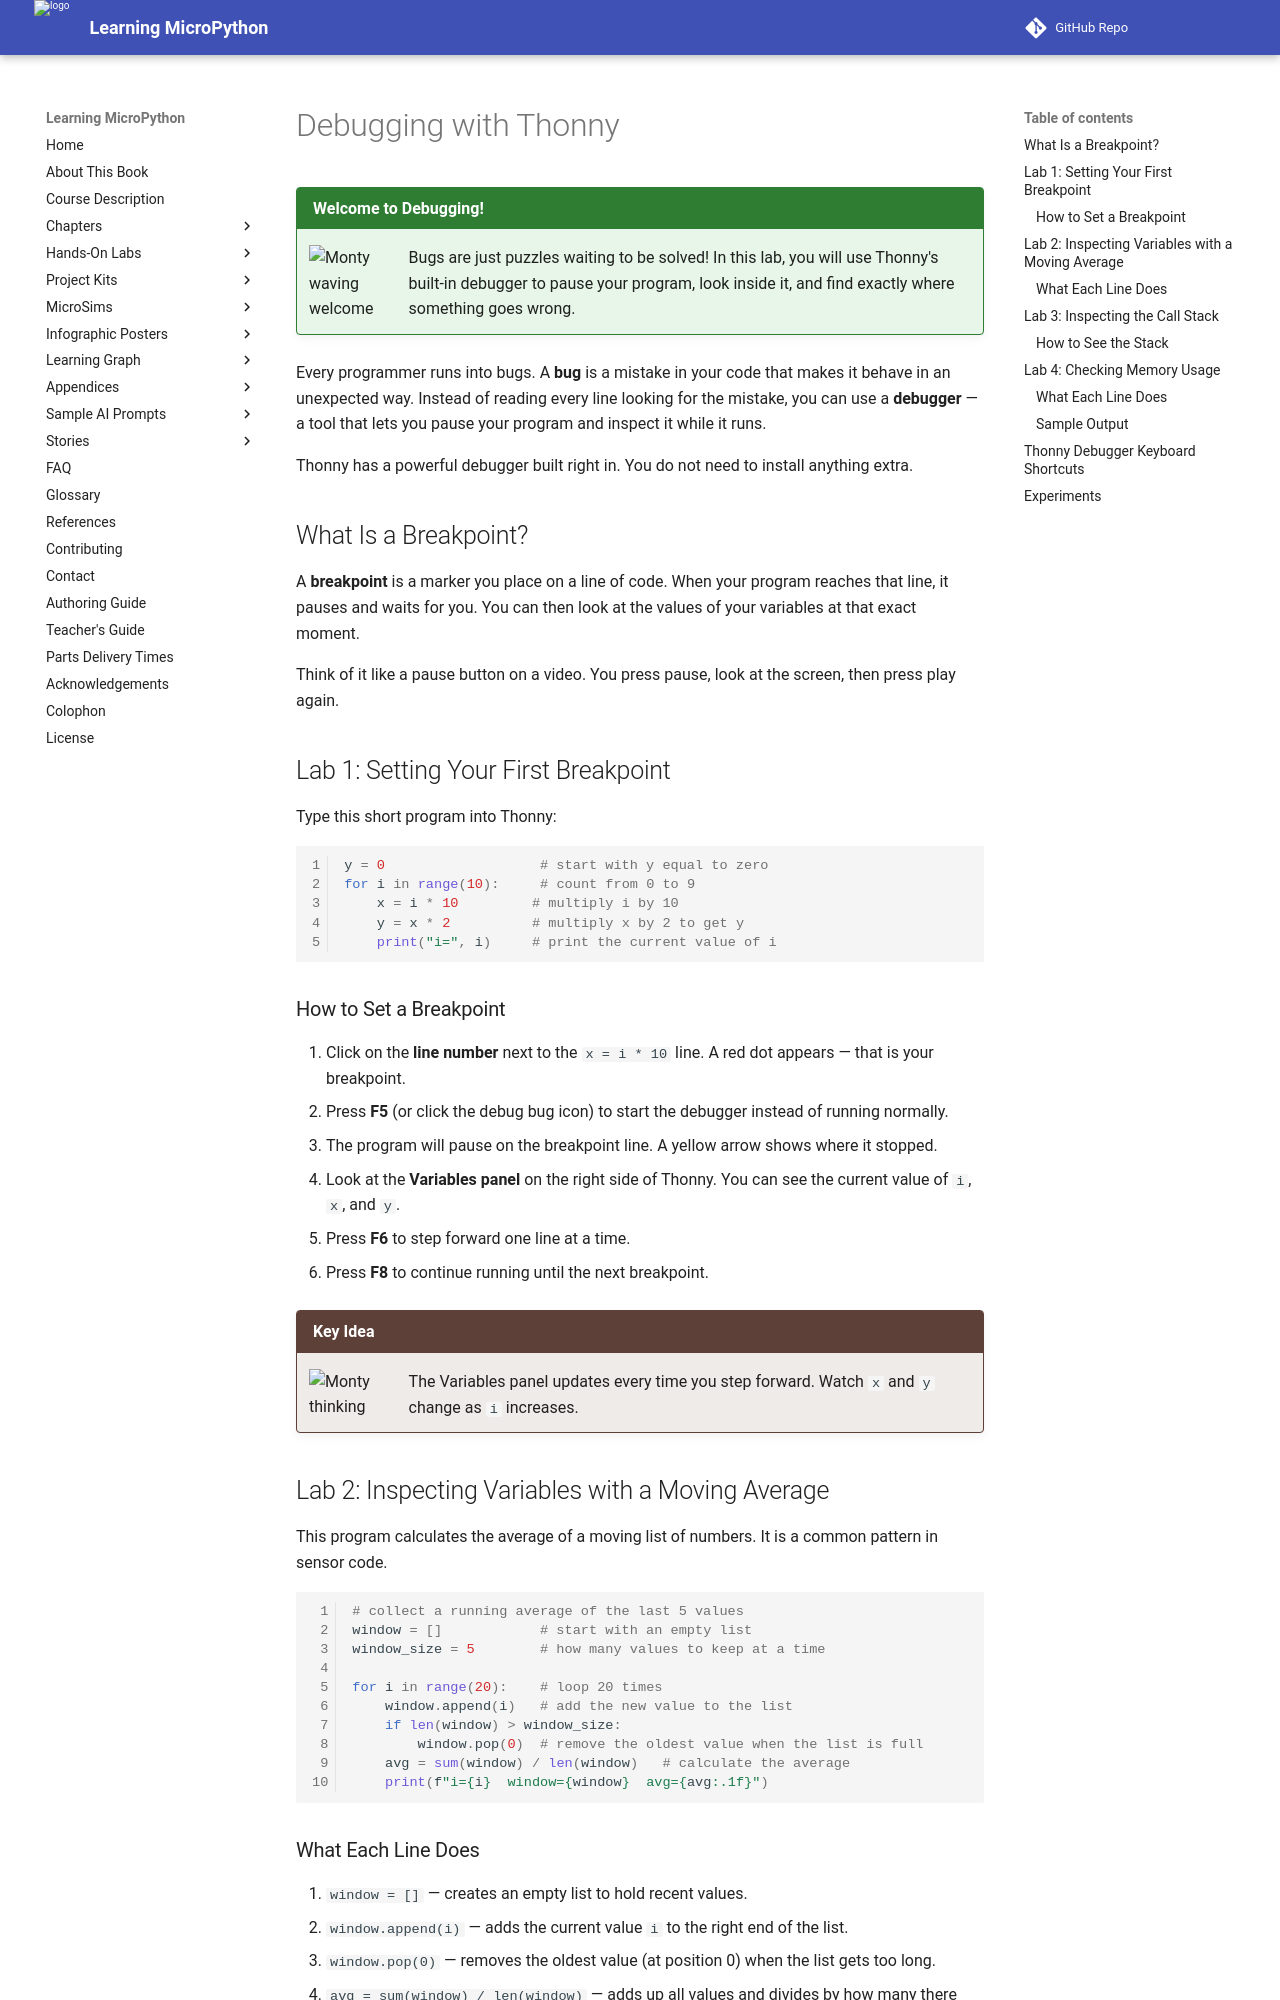

repository: dmccreary/learning-micropython · page: hands-on-labs/03-micropython-environment/03-debugging-thonny/index.html · generator: mkdocs

# Debugging with Thonny

!!! mascot-welcome "Welcome to Debugging!"
    ![Monty waving welcome](../../img/mascot/welcome.png){ class="mascot-admonition-img" }
    Bugs are just puzzles waiting to be solved! In this lab, you will use Thonny's built-in debugger to pause your program, look inside it, and find exactly where something goes wrong.

Every programmer runs into bugs. A **bug** is a mistake in your code that makes it behave in an unexpected way. Instead of reading every line looking for the mistake, you can use a **debugger** — a tool that lets you pause your program and inspect it while it runs.

Thonny has a powerful debugger built right in. You do not need to install anything extra.

## What Is a Breakpoint?

A **breakpoint** is a marker you place on a line of code. When your program reaches that line, it pauses and waits for you. You can then look at the values of your variables at that exact moment.

Think of it like a pause button on a video. You press pause, look at the screen, then press play again.

## Lab 1: Setting Your First Breakpoint

Type this short program into Thonny:

```python
y = 0                   # start with y equal to zero
for i in range(10):     # count from 0 to 9
    x = i * 10         # multiply i by 10
    y = x * 2          # multiply x by 2 to get y
    print("i=", i)     # print the current value of i
```

### How to Set a Breakpoint

1. Click on the **line number** next to the `x = i * 10` line. A red dot appears — that is your breakpoint.
2. Press **F5** (or click the debug bug icon) to start the debugger instead of running normally.
3. The program will pause on the breakpoint line. A yellow arrow shows where it stopped.
4. Look at the **Variables panel** on the right side of Thonny. You can see the current value of `i`, `x`, and `y`.
5. Press **F6** to step forward one line at a time.
6. Press **F8** to continue running until the next breakpoint.

!!! mascot-thinking "Key Idea"
    ![Monty thinking](../../img/mascot/thinking.png){ class="mascot-admonition-img" }
    The Variables panel updates every time you step forward. Watch `x` and `y` change as `i` increases.

## Lab 2: Inspecting Variables with a Moving Average

This program calculates the average of a moving list of numbers. It is a common pattern in sensor code.

```python
# collect a running average of the last 5 values
window = []            # start with an empty list
window_size = 5        # how many values to keep at a time

for i in range(20):    # loop 20 times
    window.append(i)   # add the new value to the list
    if len(window) > window_size:
        window.pop(0)  # remove the oldest value when the list is full
    avg = sum(window) / len(window)   # calculate the average
    print(f"i={i}  window={window}  avg={avg:.1f}")
```
